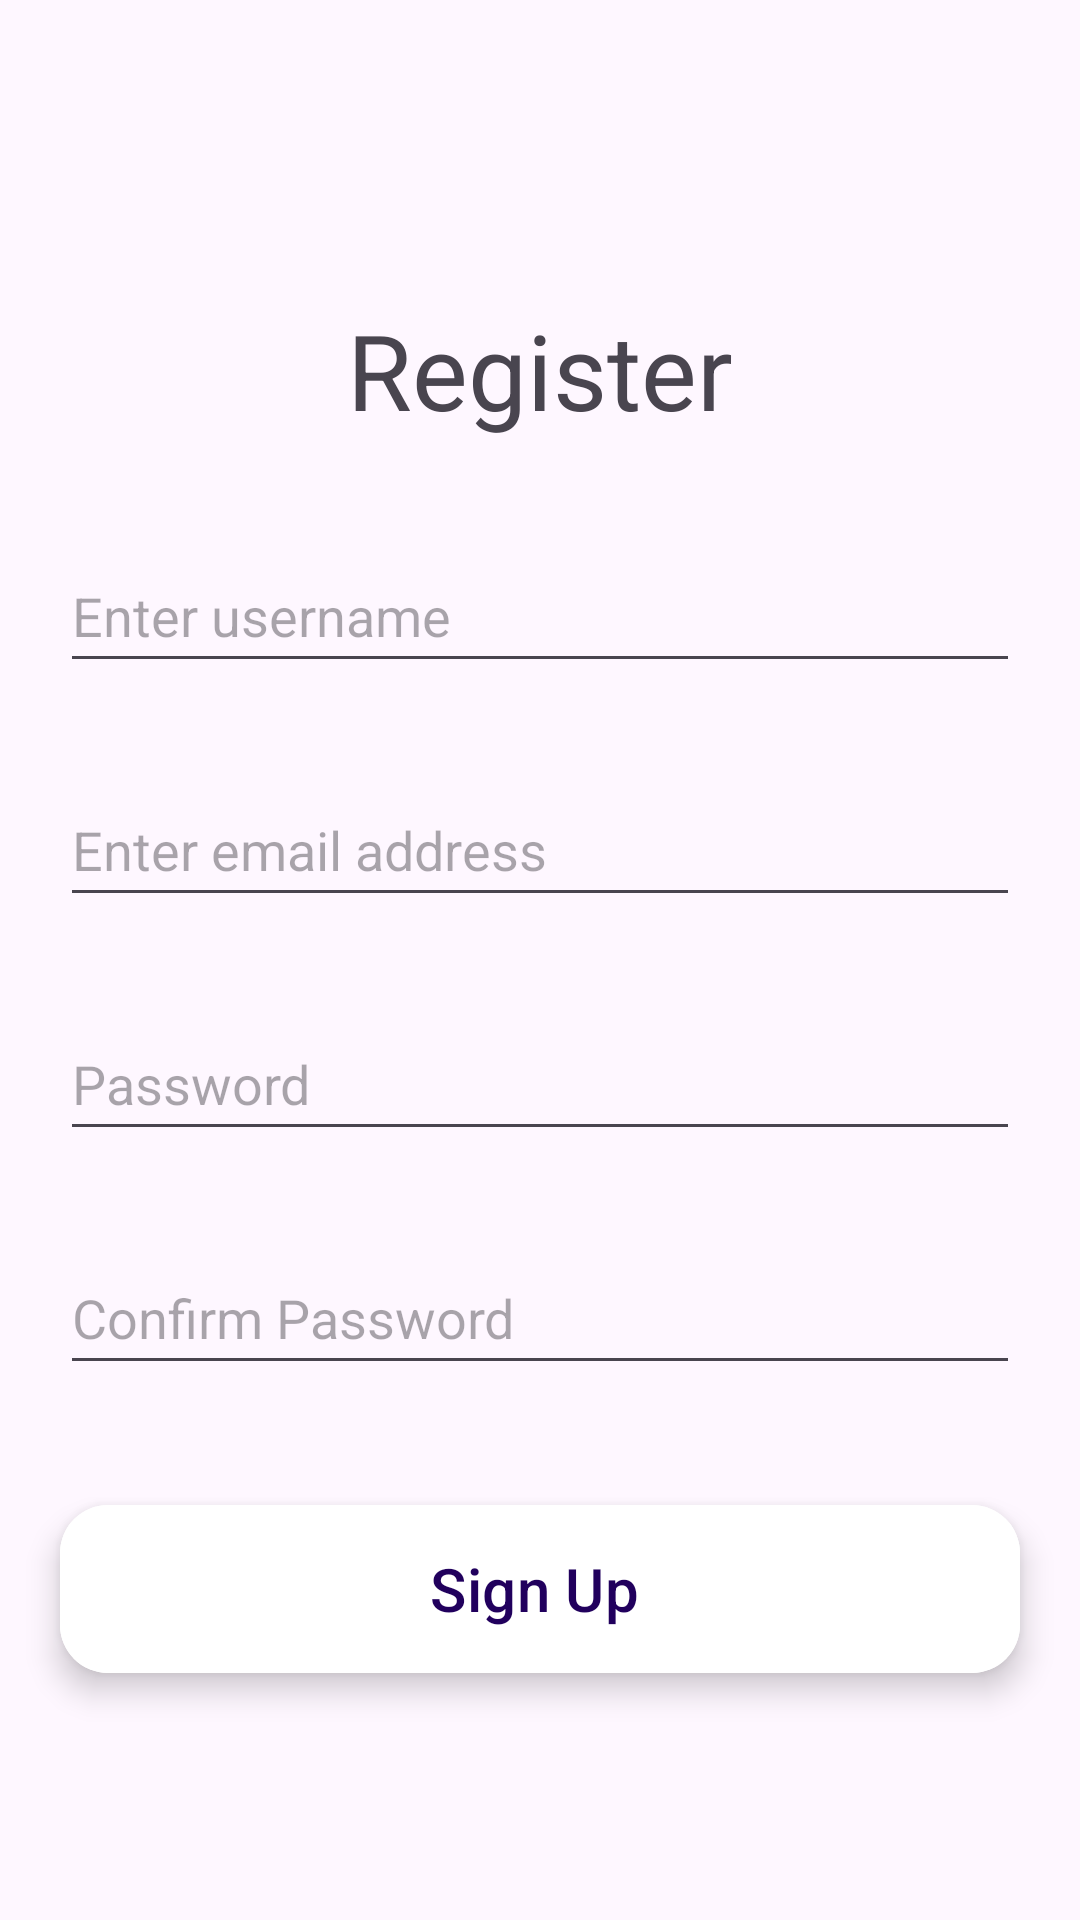

Reconstruct the res/layout file that produces this screen, plus the resources it refers to.
<!-- AndroidManifest.xml: application theme Theme.LoginRegistrationProject -->
<!-- res/layout/activity_registration.xml -->
<?xml version="1.0" encoding="utf-8"?>
<androidx.constraintlayout.widget.ConstraintLayout xmlns:android="http://schemas.android.com/apk/res/android"
    xmlns:app="http://schemas.android.com/apk/res-auto"
    xmlns:tools="http://schemas.android.com/tools"
    android:id="@+id/main"
    android:layout_width="match_parent"
    android:layout_height="match_parent"
    tools:context=".Registration">

    <ImageView
        android:id="@+id/ivBackButton"
        android:layout_width="50dp"
        android:layout_height="50dp"
        android:contentDescription="Image"
        android:layout_marginTop="16dp"
        android:src="@drawable/navigation_back_arrow_svgrepo_com"
        app:layout_constraintEnd_toEndOf="parent"
        app:layout_constraintHorizontal_bias="0.045"
        app:layout_constraintStart_toStartOf="parent"
        app:layout_constraintTop_toTopOf="parent" />

    <TextView
        android:id="@+id/tvRegisterTitleText"
        android:layout_width="0dp"
        android:layout_height="wrap_content"
        android:layout_marginTop="100dp"
        android:gravity="center_horizontal"
        android:text="Register"
        android:textSize="35sp"
        app:layout_constraintEnd_toEndOf="parent"
        app:layout_constraintStart_toStartOf="parent"
        app:layout_constraintTop_toTopOf="parent" />


    <EditText
        android:id="@+id/etRegisterUsername"
        android:layout_width="0dp"

        android:layout_height="48dp"
        android:layout_marginHorizontal="20dp"
        android:layout_marginTop="33dp"
        android:hint="@string/registerUsernameHint"
        app:layout_constraintEnd_toEndOf="parent"
        app:layout_constraintStart_toStartOf="parent"
        app:layout_constraintTop_toBottomOf="@+id/tvRegisterTitleText" />

    <EditText
        android:id="@+id/etRegisterEmail"
        android:layout_width="0dp"
        android:layout_height="48dp"
        android:layout_marginHorizontal="20dp"
        android:layout_marginStart="20dp"
        android:inputType="textEmailAddress"
        android:layout_marginTop="30dp"
        android:layout_marginEnd="20dp"
        android:hint="@string/registerEmailHint"
        app:layout_constraintEnd_toEndOf="parent"
        app:layout_constraintHorizontal_bias="1.0"
        app:layout_constraintStart_toStartOf="parent"
        app:layout_constraintTop_toBottomOf="@+id/etRegisterUsername" />


    <EditText
        android:id="@+id/etRegistrationPassword"
        android:layout_width="0dp"
        android:layout_height="48dp"
        android:layout_marginHorizontal="20dp"
        android:layout_marginStart="20dp"
        android:layout_marginTop="30dp"
        android:layout_marginEnd="20dp"
        android:inputType="textVisiblePassword"

        android:hint="@string/registerPasswordHint"
        app:layout_constraintEnd_toEndOf="parent"
        app:layout_constraintStart_toStartOf="parent"
        app:layout_constraintTop_toBottomOf="@+id/etRegisterEmail" />

    <EditText
        android:id="@+id/etRegistrationConfirmPassword"
        android:layout_width="0dp"
        android:layout_height="48dp"
        android:layout_marginHorizontal="20dp"
        android:layout_marginStart="20dp"
        android:layout_marginTop="30dp"
        android:layout_marginEnd="20dp"
        android:hint="@string/registerPasswordConfirmHint"
        android:inputType="textVisiblePassword"
        app:layout_constraintEnd_toEndOf="parent"
        app:layout_constraintStart_toStartOf="parent"
        app:layout_constraintTop_toBottomOf="@+id/etRegistrationPassword" />


    <com.google.android.material.floatingactionbutton.ExtendedFloatingActionButton
        android:id="@+id/btnSignUpButton"
        android:layout_width="0dp"
        android:layout_height="wrap_content"
        android:layout_marginHorizontal="20dp"
        android:layout_marginTop="40dp"
        android:text="Sign Up"
        android:backgroundTint="@color/white"
        android:textAllCaps="false"
        android:textSize="20sp"
        app:layout_constraintEnd_toEndOf="parent"
        app:layout_constraintStart_toStartOf="parent"
        app:layout_constraintTop_toBottomOf="@+id/etRegistrationConfirmPassword" />

</androidx.constraintlayout.widget.ConstraintLayout>
<!-- resources referenced by this layout -->
<resources>
  <color name="white">#FFFFFF</color>
  <string name="registerEmailHint">Enter email address</string>
  <string name="registerPasswordConfirmHint">Confirm Password</string>
  <string name="registerPasswordHint">Password</string>
  <string name="registerUsernameHint">Enter username</string>
  <style name="Theme.LoginRegistrationProject" parent="Base.Theme.LoginRegistrationProject" />
  <style name="Base.Theme.LoginRegistrationProject" parent="Theme.Material3.DayNight.NoActionBar">
          
          
      </style>
</resources>
